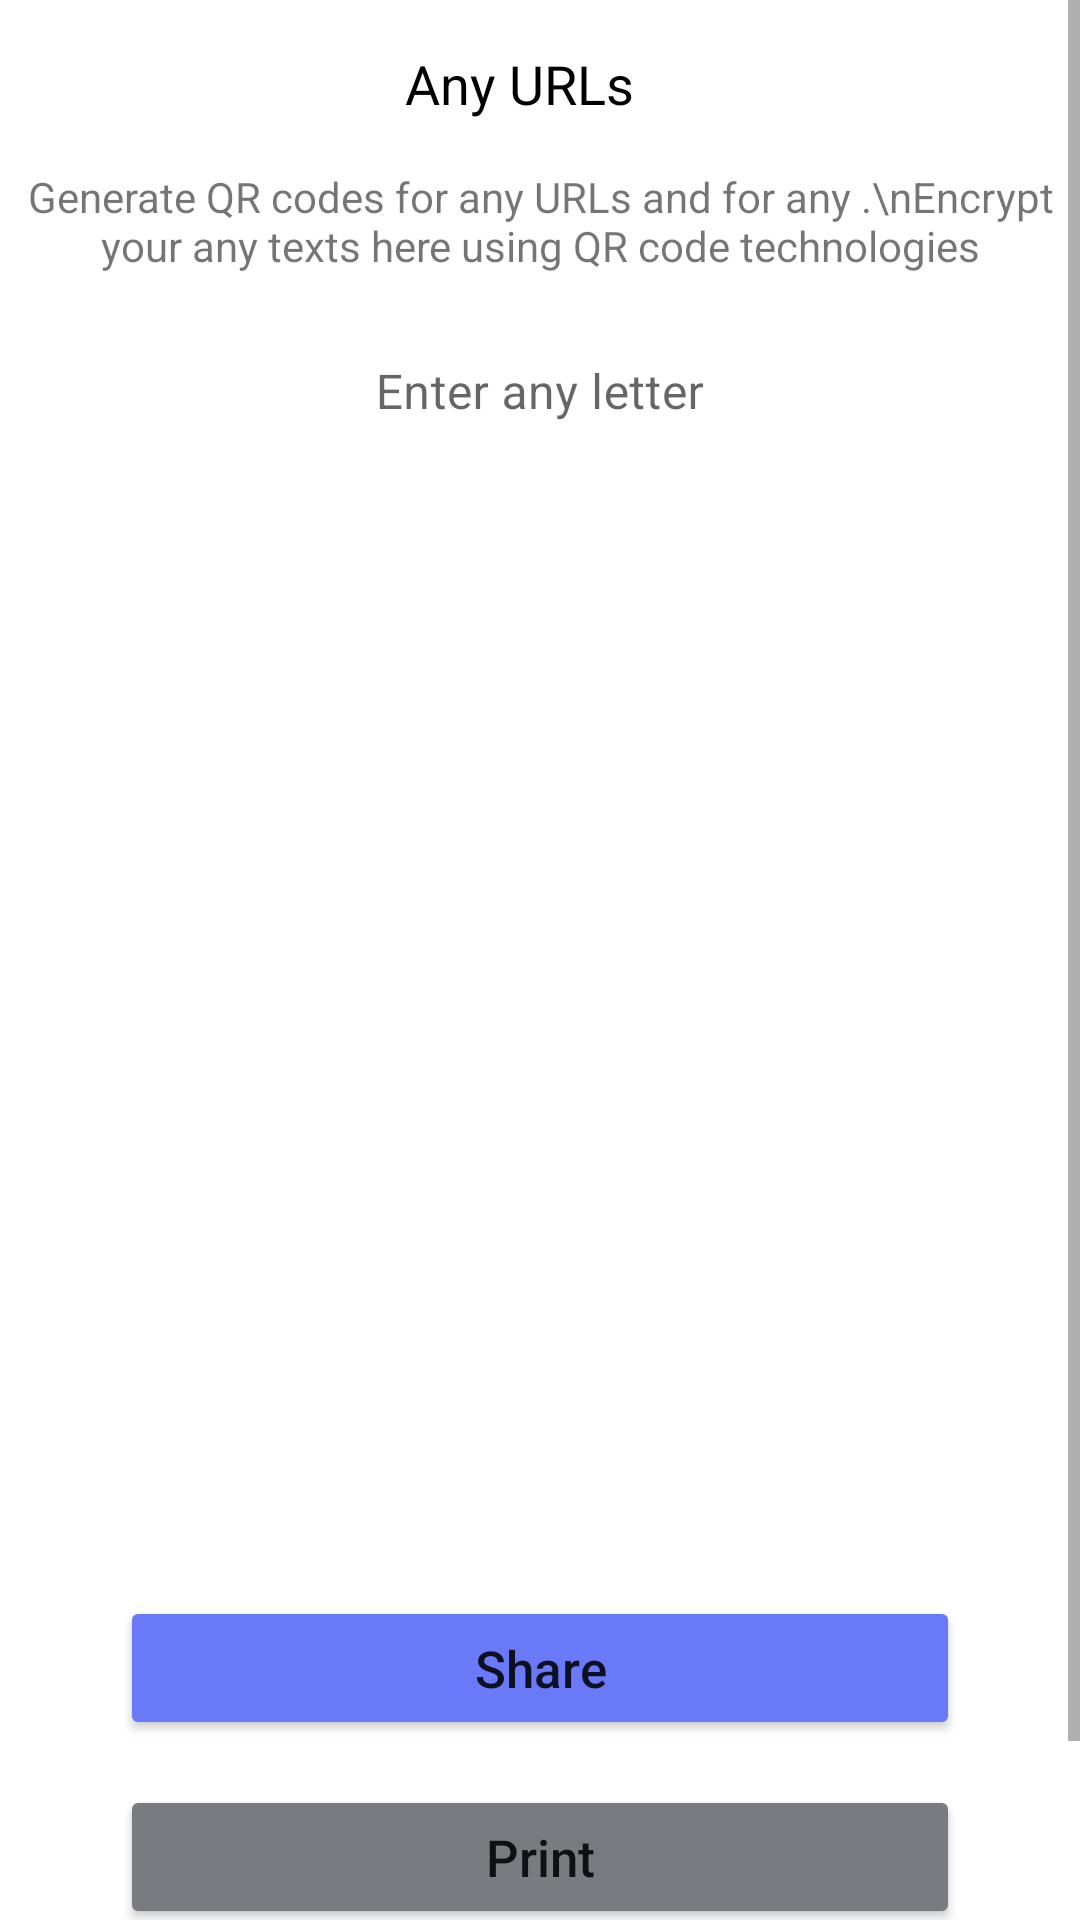

Reconstruct the res/layout file that produces this screen, plus the resources it refers to.
<!-- AndroidManifest.xml: application theme Theme.QRCodeCreator -->
<!-- res/layout/fragment_any_u_r_l.xml -->
<?xml version="1.0" encoding="utf-8"?>
<ScrollView xmlns:android="http://schemas.android.com/apk/res/android"
    xmlns:app="http://schemas.android.com/apk/res-auto"
    xmlns:tools="http://schemas.android.com/tools"
    android:layout_width="match_parent"
    android:layout_height="match_parent"
    android:layout_marginTop="@dimen/margin_top_layout"
    tools:context=".ui.fragments.AnyURLFragment">

    <androidx.constraintlayout.widget.ConstraintLayout
        android:layout_width="match_parent"
        android:layout_height="wrap_content">

        <Toolbar
            android:id="@+id/toolbar"
            android:layout_width="match_parent"
            android:layout_height="?attr/actionBarSize"
            app:layout_constraintTop_toTopOf="parent">

            <ImageView
                android:id="@+id/image_back"
                android:layout_width="wrap_content"
                android:layout_height="wrap_content"
                android:src="@mipmap/back"
                app:tint="@color/black" />


            <TextView
                android:id="@+id/tv_back"
                android:layout_width="match_parent"
                android:layout_height="match_parent"
                android:gravity="center"
                android:paddingStart="@dimen/tv_toolbar_padding_start"
                android:paddingEnd="@dimen/tv_toolbar_padding_end"
                android:text="Any URLs"
                android:textColor="@color/black"
                android:textSize="18sp" />

        </Toolbar>

        <TextView
            android:id="@+id/tv_desc_any_urls"
            android:layout_width="match_parent"
            android:layout_height="wrap_content"
            android:gravity="center_horizontal"
            android:text="Generate QR codes for any URLs and for any .\nEncrypt your any texts here using QR code technologies"
            app:layout_constraintTop_toBottomOf="@id/toolbar" />

        <RelativeLayout
            android:id="@+id/rl_et_url"
            android:layout_width="match_parent"
            android:layout_height="wrap_content"
            android:layout_margin="@dimen/et_url_margin"
            android:padding="@dimen/et_url_padding"
            app:layout_constraintEnd_toEndOf="parent"
            app:layout_constraintStart_toStartOf="parent"
            app:layout_constraintTop_toBottomOf="@id/tv_desc_any_urls">

            <com.google.android.material.textfield.TextInputLayout
                android:id="@+id/til_url"
                android:layout_width="match_parent"
                android:layout_height="wrap_content"
                android:imeOptions="actionDone"
                app:boxStrokeWidth="0dp"
                app:boxStrokeWidthFocused="0dp">

                <com.google.android.material.textfield.TextInputEditText
                    android:id="@+id/et_url"
                    android:layout_width="match_parent"
                    android:layout_height="wrap_content"
                    android:background="@color/white"
                    android:gravity="center_horizontal"
                    android:hint="@string/enter_any_letter" />

            </com.google.android.material.textfield.TextInputLayout>

            <ImageView
                android:id="@+id/image_scan_action"
                android:layout_width="wrap_content"
                android:layout_height="wrap_content"
                android:layout_alignTop="@id/til_url"
                android:layout_alignEnd="@id/til_url"
                android:layout_alignBottom="@id/til_url"
                android:src="@mipmap/search"
                tools:ignore="ContentDescription" />

        </RelativeLayout>

        <ImageView
            android:id="@+id/image_qr_code"
            style="@style/image_qr_code"
            app:layout_constraintEnd_toEndOf="parent"
            app:layout_constraintStart_toStartOf="parent"
            app:layout_constraintTop_toBottomOf="@id/rl_et_url"
            tools:ignore="ContentDescription" />

        <Button
            android:id="@+id/button_share"
            android:layout_width="match_parent"
            android:layout_height="wrap_content"
            android:layout_margin="40dp"
            android:backgroundTint="#6979F8"
            android:text="@string/share"
            android:textAllCaps="false"
            android:textSize="17sp"
            app:layout_constraintTop_toBottomOf="@id/image_qr_code" />

        <Button
            android:id="@+id/button_print"
            android:layout_width="match_parent"
            android:layout_height="wrap_content"
            android:layout_marginStart="40dp"
            android:layout_marginTop="15dp"
            android:layout_marginEnd="40dp"
            android:backgroundTint="#7A7B80"
            android:text="Print"
            android:textAllCaps="false"
            android:textSize="17sp"
            app:layout_constraintTop_toBottomOf="@id/button_share" />

        <Button
            android:id="@+id/button_save_to_gallery"
            android:layout_width="match_parent"
            android:layout_height="wrap_content"
            android:layout_marginStart="40dp"
            android:layout_marginTop="15dp"
            android:layout_marginEnd="40dp"
            android:backgroundTint="#3D4485"
            android:text="Save to gallery"
            android:textAllCaps="false"
            android:textSize="17sp"
            app:layout_constraintTop_toBottomOf="@id/button_print" />
    </androidx.constraintlayout.widget.ConstraintLayout>

</ScrollView>
<!-- resources referenced by this layout -->
<resources>
  <color name="black">#FF000000</color>
  <color name="white">#FFFFFFFF</color>
  <dimen name="et_url_margin">5dp</dimen>
  <dimen name="et_url_padding">5dp</dimen>
  <dimen name="margin_top_layout">24dp</dimen>
  <dimen name="tv_toolbar_padding_end">30dp</dimen>
  <dimen name="tv_toolbar_padding_start">0dp</dimen>
  <string name="enter_any_letter">Enter any letter</string>
  <string name="share">Share</string>
  <style name="image_qr_code">
          <item name="android:layout_width">@dimen/image_qr_code_width_height</item>
          <item name="android:layout_height">@dimen/image_qr_code_width_height</item>
          <item name="android:layout_marginTop">@dimen/image_qr_code_margin_top</item>
      </style>
  <style name="Theme.QRCodeCreator" parent="Theme.MaterialComponents.DayNight.NoActionBar">
          
          <item name="colorPrimary">@color/purple_500</item>
          <item name="colorPrimaryVariant">#A4DD80</item>
          <item name="colorOnPrimary">@color/white</item>
          
          <item name="colorSecondary">@color/teal_200</item>
          <item name="colorSecondaryVariant">@color/teal_700</item>
          <item name="colorOnSecondary">@color/black</item>
          
          <item name="android:statusBarColor" tools:targetApi="l">?attr/colorPrimaryVariant</item>
          
          Status bar items in dark or vice versa
          <item name="android:windowLightStatusBar" tools:targetApi="m">true</item>
  
          <item name="android:windowTranslucentStatus">true</item>
  
      </style>
  <dimen name="image_qr_code_width_height">300dp</dimen>
  <dimen name="image_qr_code_margin_top">30dp</dimen>
  <color name="purple_500">#FF6200EE</color>
  <color name="teal_200">#FF03DAC5</color>
  <color name="teal_700">#FF018786</color>
</resources>
